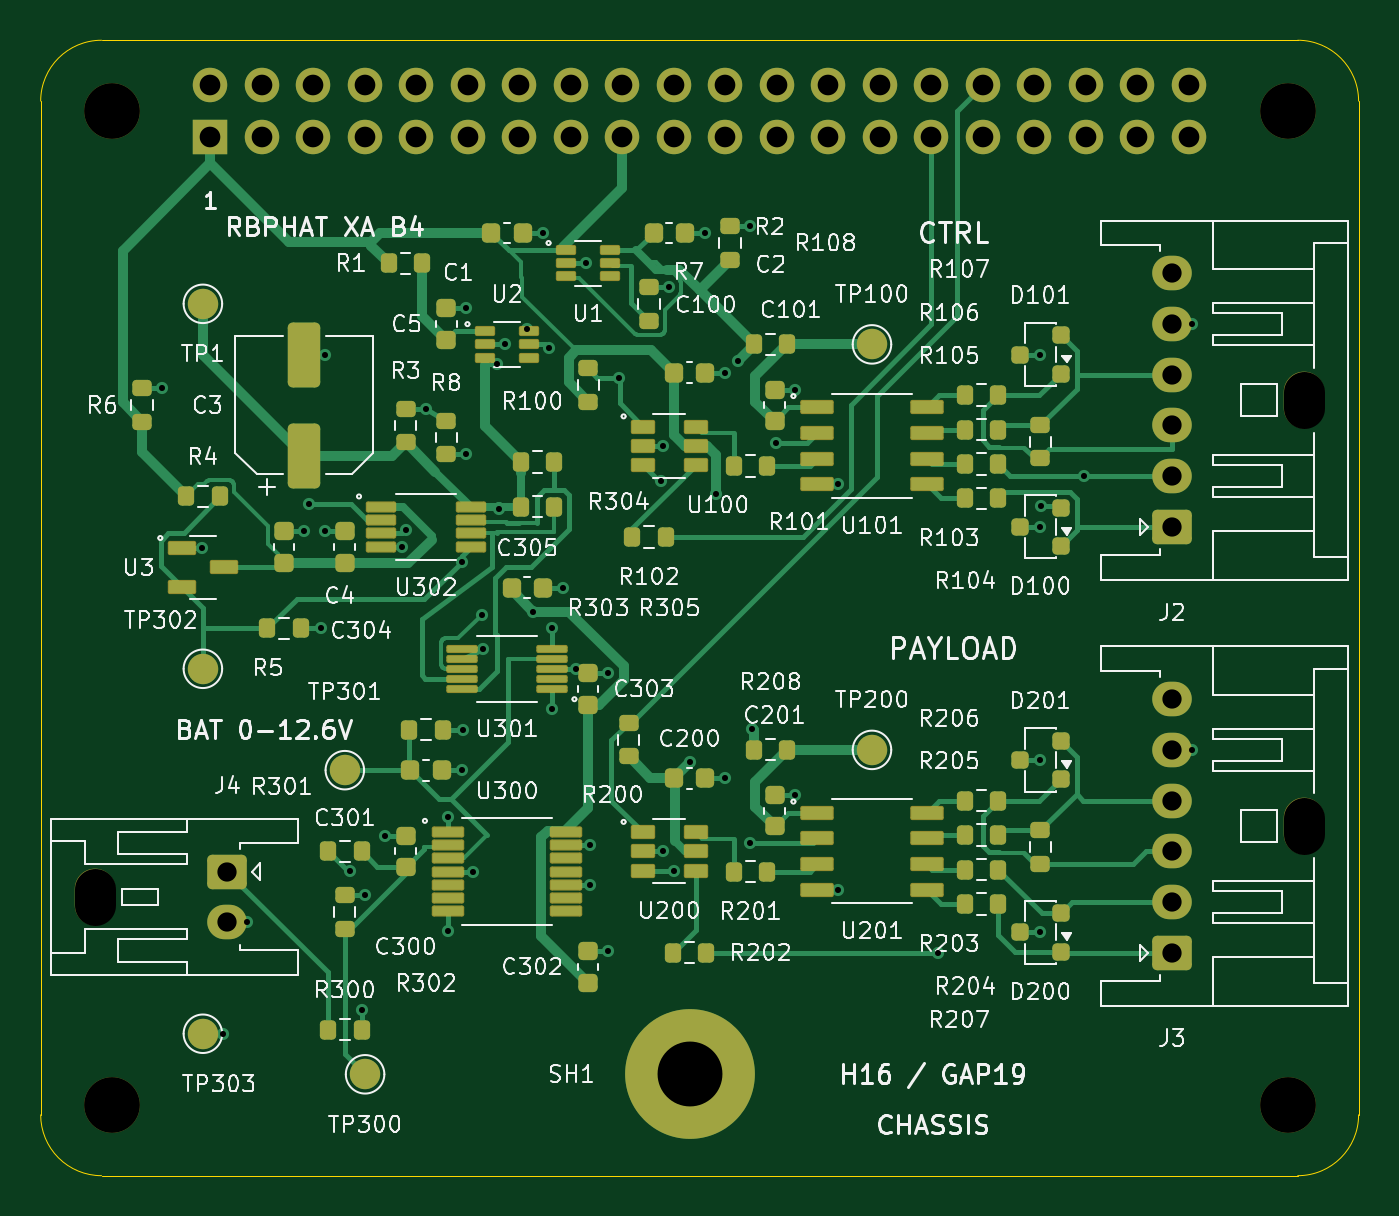
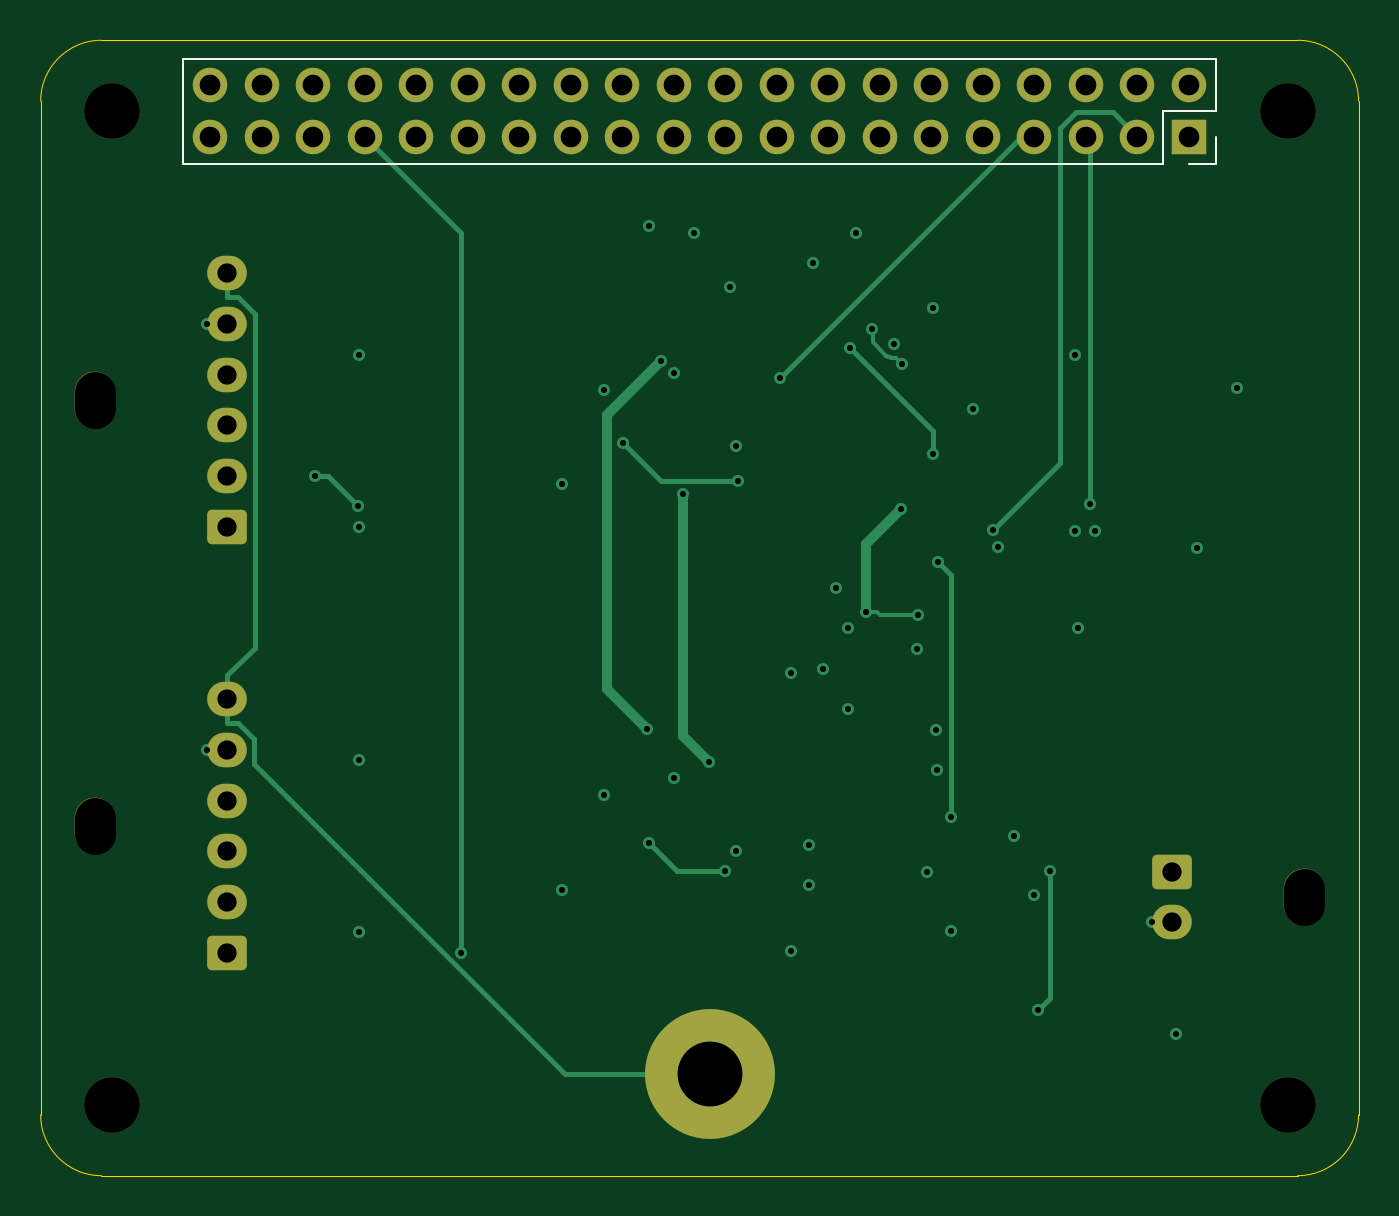
Circuit board: 9 layer files. Board 65.0 x 56.0 mm.
- bottom_copper: rbphat-B_Cu.gbl (10432 bytes)
- bottom_mask: rbphat-B_Mask.gbs (3062 bytes)
- bottom_silk: rbphat-B_Silkscreen.gbo (887 bytes)
- outline: rbphat-Edge_Cuts.gm1 (941 bytes)
- top_copper: rbphat-F_Cu.gtl (45041 bytes)
- top_mask: rbphat-F_Mask.gts (10513 bytes)
- top_silk: rbphat-F_Silkscreen.gto (189006 bytes)
- drill: rbphat-NPTH.drl (572 bytes)
- drill: rbphat-PTH.drl (2211 bytes)

=== bottom_copper: rbphat-B_Cu.gbl (10432 bytes, source omitted) ===
=== bottom_mask: rbphat-B_Mask.gbs (3062 bytes, source withheld) ===
=== bottom_silk: rbphat-B_Silkscreen.gbo ===
%TF.GenerationSoftware,KiCad,Pcbnew,10.0.4-10.0.4~ubuntu26.04.1*%
%TF.CreationDate,2026-09-11T16:46:02+09:00*%
%TF.ProjectId,rbphat,72627068-6174-42e6-9b69-6361645f7063,rev?*%
%TF.SameCoordinates,Original*%
%TF.FileFunction,Legend,Bot*%
%TF.FilePolarity,Positive*%
%FSLAX46Y46*%
G04 Gerber Fmt 4.6, Leading zero omitted, Abs format (unit mm)*
G04 Created by KiCad (PCBNEW 10.0.4-10.0.4~ubuntu26.04.1) date 2026-09-11 16:46:02*
%MOMM*%
%LPD*%
G01*
G04 APERTURE LIST*
%ADD10C,0.120000*%
G04 APERTURE END LIST*
%TO.C,J1*%
D10*
X7040000Y-900000D02*
X7040000Y-3500000D01*
X7040000Y-900000D02*
X57960000Y-900000D01*
X7040000Y-3500000D02*
X9640000Y-3500000D01*
X7040000Y-4770000D02*
X7040000Y-6100000D01*
X7040000Y-6100000D02*
X8370000Y-6100000D01*
X9640000Y-3500000D02*
X9640000Y-6100000D01*
X9640000Y-6100000D02*
X57960000Y-6100000D01*
X57960000Y-900000D02*
X57960000Y-6100000D01*
%TD*%
M02*

=== outline: rbphat-Edge_Cuts.gm1 ===
%TF.GenerationSoftware,KiCad,Pcbnew,10.0.4-10.0.4~ubuntu26.04.1*%
%TF.CreationDate,2026-09-11T16:46:02+09:00*%
%TF.ProjectId,rbphat,72627068-6174-42e6-9b69-6361645f7063,rev?*%
%TF.SameCoordinates,Original*%
%TF.FileFunction,Profile,NP*%
%FSLAX46Y46*%
G04 Gerber Fmt 4.6, Leading zero omitted, Abs format (unit mm)*
G04 Created by KiCad (PCBNEW 10.0.4-10.0.4~ubuntu26.04.1) date 2026-09-11 16:46:02*
%MOMM*%
%LPD*%
G01*
G04 APERTURE LIST*
%TA.AperFunction,Profile*%
%ADD10C,0.050000*%
%TD*%
G04 APERTURE END LIST*
D10*
X0Y-3000000D02*
G75*
G02*
X3000000Y0I3000000J0D01*
G01*
X0Y-53000000D02*
X0Y-3000000D01*
X3000000Y0D02*
X62000000Y0D01*
X3000000Y-56000000D02*
G75*
G02*
X0Y-53000000I0J3000000D01*
G01*
X62000000Y0D02*
G75*
G02*
X65000000Y-3000000I0J-3000000D01*
G01*
X62000000Y-56000000D02*
X3000000Y-56000000D01*
X65000000Y-3000000D02*
X65000000Y-53000000D01*
X65000000Y-53000000D02*
G75*
G02*
X62000000Y-56000000I-3000000J0D01*
G01*
M02*

=== top_copper: rbphat-F_Cu.gtl (45041 bytes, source omitted) ===
=== top_mask: rbphat-F_Mask.gts (10513 bytes, source omitted) ===
=== top_silk: rbphat-F_Silkscreen.gto (189006 bytes, source omitted) ===
=== drill: rbphat-NPTH.drl (572 bytes, source withheld) ===
=== drill: rbphat-PTH.drl ===
M48
; DRILL file KiCad 10.0.4-10.0.4~ubuntu26.04.1 date 2026-09-11T16:46:03
; FORMAT={-:-/ absolute / metric / decimal}
; #@! TF.CreationDate,2026-09-11T16:46:03+09:00
; #@! TF.GenerationSoftware,Kicad,Pcbnew,10.0.4-10.0.4~ubuntu26.04.1
; #@! TF.FileFunction,Plated,1,4,PTH
FMAT,2
METRIC
; #@! TA.AperFunction,Plated,PTH,ViaDrill
T1C0.300
; #@! TA.AperFunction,Plated,PTH,ComponentDrill
T2C0.950
; #@! TA.AperFunction,Plated,PTH,ComponentDrill
T3C1.020
; #@! TA.AperFunction,Plated,PTH,ComponentDrill
T4C3.200
%
G90
G05
T1
X6.0Y-17.175
X7.95Y-25.05
X9.0Y-49.0
X10.2Y-43.5
X13.0Y-24.225
X13.237Y-22.882
X13.825Y-29.0
X14.0Y-15.5
X14.0Y-24.225
X15.234Y-40.996
X15.825Y-47.815
X16.0Y-42.175
X17.0Y-39.225
X17.8Y-24.975
X18.006Y-24.155
X19.0Y-18.175
X20.1Y-38.323
X20.1Y-43.95
X20.755Y-25.722
X20.775Y-36.0
X20.825Y-34.0
X20.995Y-20.425
X21.0Y-13.225
X21.3Y-41.0
X21.75Y-28.35
X21.8Y-30.0
X22.5Y-15.95
X22.587Y-23.116
X22.9Y-15.0
X24.0Y-14.25
X24.293Y-28.176
X24.775Y-9.5
X25.076Y-15.2
X25.2Y-29.0
X25.2Y-33.0
X25.775Y-27.0
X26.4Y-31.0
X26.9Y-11.0
X27.1Y-39.7
X27.1Y-41.65
X28.0Y-31.225
X28.0Y-44.925
X28.536Y-16.636
X30.585Y-21.735
X30.7Y-20.0
X30.7Y-40.0
X31.0Y-12.175
X31.236Y-40.95
X32.037Y-35.588
X32.775Y-9.5
X33.312Y-22.399
X33.775Y-16.4
X33.775Y-36.4
X34.403Y-15.81
X34.989Y-39.568
X35.0Y-9.175
X35.099Y-33.966
X36.284Y-19.868
X37.2Y-17.225
X37.2Y-37.225
X39.3Y-21.905
X39.3Y-41.905
X44.262Y-45.0
X49.3Y-15.5
X49.3Y-24.0
X49.3Y-35.5
X49.3Y-44.0
X49.36Y-22.988
X51.458Y-21.5
X56.8Y-14.0
X56.8Y-35.0
T2
X9.2Y-41.0
X9.2Y-43.5
X55.8Y-11.5
X55.8Y-14.0
X55.8Y-16.5
X55.8Y-19.0
X55.8Y-21.5
X55.8Y-24.0
X55.8Y-32.5
X55.8Y-35.0
X55.8Y-37.5
X55.8Y-40.0
X55.8Y-42.5
X55.8Y-45.0
T3
X8.37Y-2.23
X8.37Y-4.77
X10.91Y-2.23
X10.91Y-4.77
X13.45Y-2.23
X13.45Y-4.77
X15.99Y-2.23
X15.99Y-4.77
X18.53Y-2.23
X18.53Y-4.77
X21.07Y-2.23
X21.07Y-4.77
X23.61Y-2.23
X23.61Y-4.77
X26.15Y-2.23
X26.15Y-4.77
X28.69Y-2.23
X28.69Y-4.77
X31.23Y-2.23
X31.23Y-4.77
X33.77Y-2.23
X33.77Y-4.77
X36.31Y-2.23
X36.31Y-4.77
X38.85Y-2.23
X38.85Y-4.77
X41.39Y-2.23
X41.39Y-4.77
X43.93Y-2.23
X43.93Y-4.77
X46.47Y-2.23
X46.47Y-4.77
X49.01Y-2.23
X49.01Y-4.77
X51.55Y-2.23
X51.55Y-4.77
X54.09Y-2.23
X54.09Y-4.77
X56.63Y-2.23
X56.63Y-4.77
T4
X32.0Y-51.0
M30
